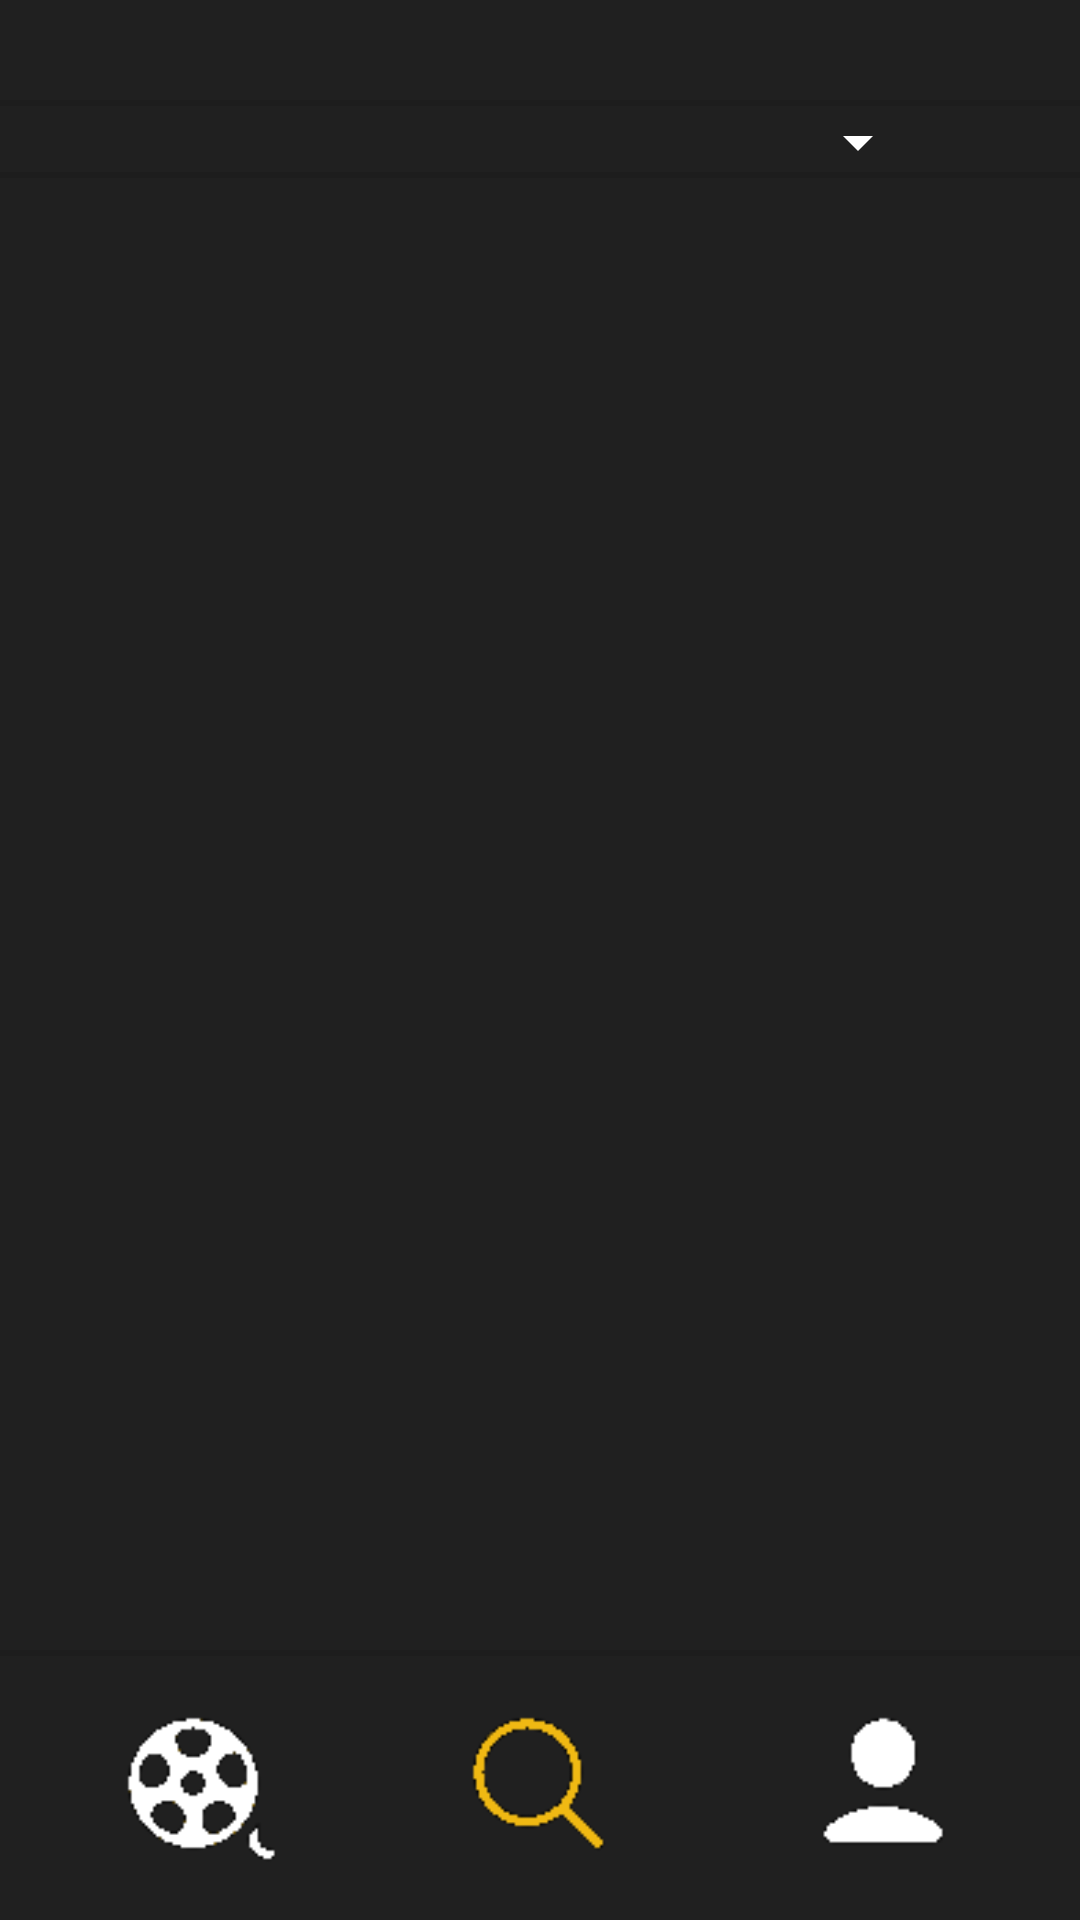

Reconstruct the res/layout file that produces this screen, plus the resources it refers to.
<!-- AndroidManifest.xml: application theme AppTheme -->
<!-- res/layout/activity_filtro.xml -->
<?xml version="1.0" encoding="utf-8"?>
<LinearLayout xmlns:android="http://schemas.android.com/apk/res/android"
    android:layout_width="match_parent"
    android:layout_height="match_parent"
    android:background="@color/grisOscuro"
    android:orientation="vertical">

    <LinearLayout
        android:layout_width="match_parent"
        android:layout_height="wrap_content"
        android:layout_gravity="right"
        android:background="@drawable/bg_spinner_layout"
        android:orientation="horizontal"
        android:paddingTop="5dp"
        android:paddingBottom="10dp">

        <LinearLayout
            android:layout_width="match_parent"
            android:layout_height="match_parent"
            android:gravity="right|center"
            android:orientation="horizontal">

            <TextView
                android:id="@+id/textSaludo"
                android:layout_width="wrap_content"
                android:layout_height="wrap_content"
                android:gravity="right"
                android:textColor="@color/blanco"
                android:textSize="15dp" />

            <TextView
                android:id="@+id/textLoggedUser"
                android:layout_width="wrap_content"
                android:layout_height="wrap_content"
                android:layout_marginRight="10dp"
                android:gravity="right"
                android:textColor="@color/dorado"
                android:textSize="15dp"
                android:textStyle="italic" />

        </LinearLayout>
    </LinearLayout>

    <LinearLayout
        android:layout_width="match_parent"
        android:layout_height="wrap_content"
        android:background="@drawable/bg_spinner_layout"
        android:gravity="right|center"
        android:orientation="horizontal"

        android:weightSum="100">


        <LinearLayout
            android:layout_width="match_parent"
            android:layout_height="wrap_content"
            android:orientation="vertical"
            android:paddingLeft="50dp"
            android:paddingRight="50dp">

            <Spinner
                android:id="@+id/spinnerBusquedaPri"
                android:layout_width="match_parent"
                android:layout_height="wrap_content"
                android:backgroundTint="@color/hueso"></Spinner>

            <LinearLayout
                android:layout_width="match_parent"
                android:layout_height="wrap_content"
                android:orientation="horizontal">

                <LinearLayout
                    android:id="@+id/layoutSearch"
                    android:layout_width="match_parent"
                    android:layout_height="wrap_content"
                    android:visibility="gone">

                    <EditText
                        android:id="@+id/searchBar"
                        android:layout_width="match_parent"
                        android:layout_height="wrap_content"
                        android:layout_weight="40"
                        android:backgroundTint="@color/dorado"
                        android:cursorVisible="true"
                        android:ems="10"
                        android:hint="Introduce el titulo"
                        android:inputType="text"
                        android:paddingLeft="10dp"
                        android:textColor="@color/blanco"
                        android:textColorHint="@color/dorado" />

                    <Button
                        android:id="@+id/hacerBusqueda"
                        android:layout_width="25dp"
                        android:layout_height="25dp"
                        android:background="@drawable/buscar" />
                </LinearLayout>

                <Spinner
                    android:id="@+id/spinnerBusquedaSec"
                    android:layout_width="match_parent"
                    android:layout_height="wrap_content"
                    android:backgroundTint="@color/hueso"
                    android:visibility="gone"></Spinner>
            </LinearLayout>

        </LinearLayout>

    </LinearLayout>

    <LinearLayout
        android:layout_width="match_parent"
        android:layout_height="wrap_content"
        android:layout_weight="100"
        android:orientation="vertical">

        <android.support.v7.widget.RecyclerView
            android:id="@+id/recyclerViewPeliculas"
            android:layout_width="match_parent"
            android:layout_height="wrap_content"
            android:layout_weight="99">

        </android.support.v7.widget.RecyclerView>

        <LinearLayout
            android:layout_width="match_parent"
            android:layout_height="wrap_content"
            android:layout_weight="1"
            android:background="@drawable/bg_btn_menu"
            android:gravity="center"
            android:orientation="horizontal"
            android:paddingLeft="30dp"
            android:paddingTop="15dp"
            android:paddingRight="30dp"
            android:paddingBottom="15dp">

            <Button
                android:id="@+id/btnPeliculas"
                android:layout_width="55dp"
                android:layout_height="55dp"
                android:layout_marginRight="30dp"
                android:background="@drawable/reel_off" />

            <Button
                android:id="@+id/btnBuscar"
                android:layout_width="55dp"
                android:layout_height="55dp"
                android:layout_marginLeft="30dp"
                android:layout_marginRight="30dp"
                android:background="@drawable/lupa_on" />

            <Button
                android:id="@+id/btnPerfil"
                android:layout_width="55dp"
                android:layout_height="55dp"
                android:layout_marginLeft="30dp"
                android:background="@drawable/user_off" />

        </LinearLayout>
    </LinearLayout>
</LinearLayout>
<!-- resources referenced by this layout -->
<resources>
  <color name="blanco">#FFFFFF</color>
  <color name="dorado">#F0BC13</color>
  <color name="grisOscuro">#202020</color>
  <!-- drawable bg_btn_menu (drawable) -->
  <?xml version="1.0" encoding="utf-8"?>
  <layer-list xmlns:android="http://schemas.android.com/apk/res/android">
      <item >
          <shape
              android:shape="rectangle">
              <solid android:color="#1D1D1D" />
          </shape>
      </item>
      <item android:top="2dp">
          <shape
              android:shape="rectangle">
              <solid android:color="@color/grisOscuro"/>
          </shape>
      </item>
  </layer-list>
  <!-- drawable bg_spinner_layout (drawable) -->
  <?xml version="1.0" encoding="utf-8"?>
  <layer-list xmlns:android="http://schemas.android.com/apk/res/android">
      <item >
          <shape
              android:shape="rectangle">
              <solid android:color="#1D1D1D" />
          </shape>
      </item>
      <item android:bottom="2dp">
          <shape
              android:shape="rectangle">
              <solid android:color="@color/grisOscuro"/>
          </shape>
      </item>
  </layer-list>
  <!-- drawable buscar: png bitmap (drawable, 467 bytes) -->
  <!-- drawable lupa_on: png bitmap (drawable, 794 bytes) -->
  <!-- drawable reel_off: png bitmap (drawable, 1223 bytes) -->
  <!-- drawable user_off: png bitmap (drawable, 571 bytes) -->
  <style name="AppTheme" parent="Theme.AppCompat.Light.DarkActionBar">
          
          <item name="colorPrimary">@color/colorPrimary</item>
          <item name="colorPrimaryDark">@color/colorPrimaryDark</item>
          <item name="colorAccent">@color/colorAccent</item>
      </style>
  <color name="colorPrimary">#008577</color>
  <color name="colorPrimaryDark">#00574B</color>
  <color name="colorAccent">#D81B60</color>
</resources>
